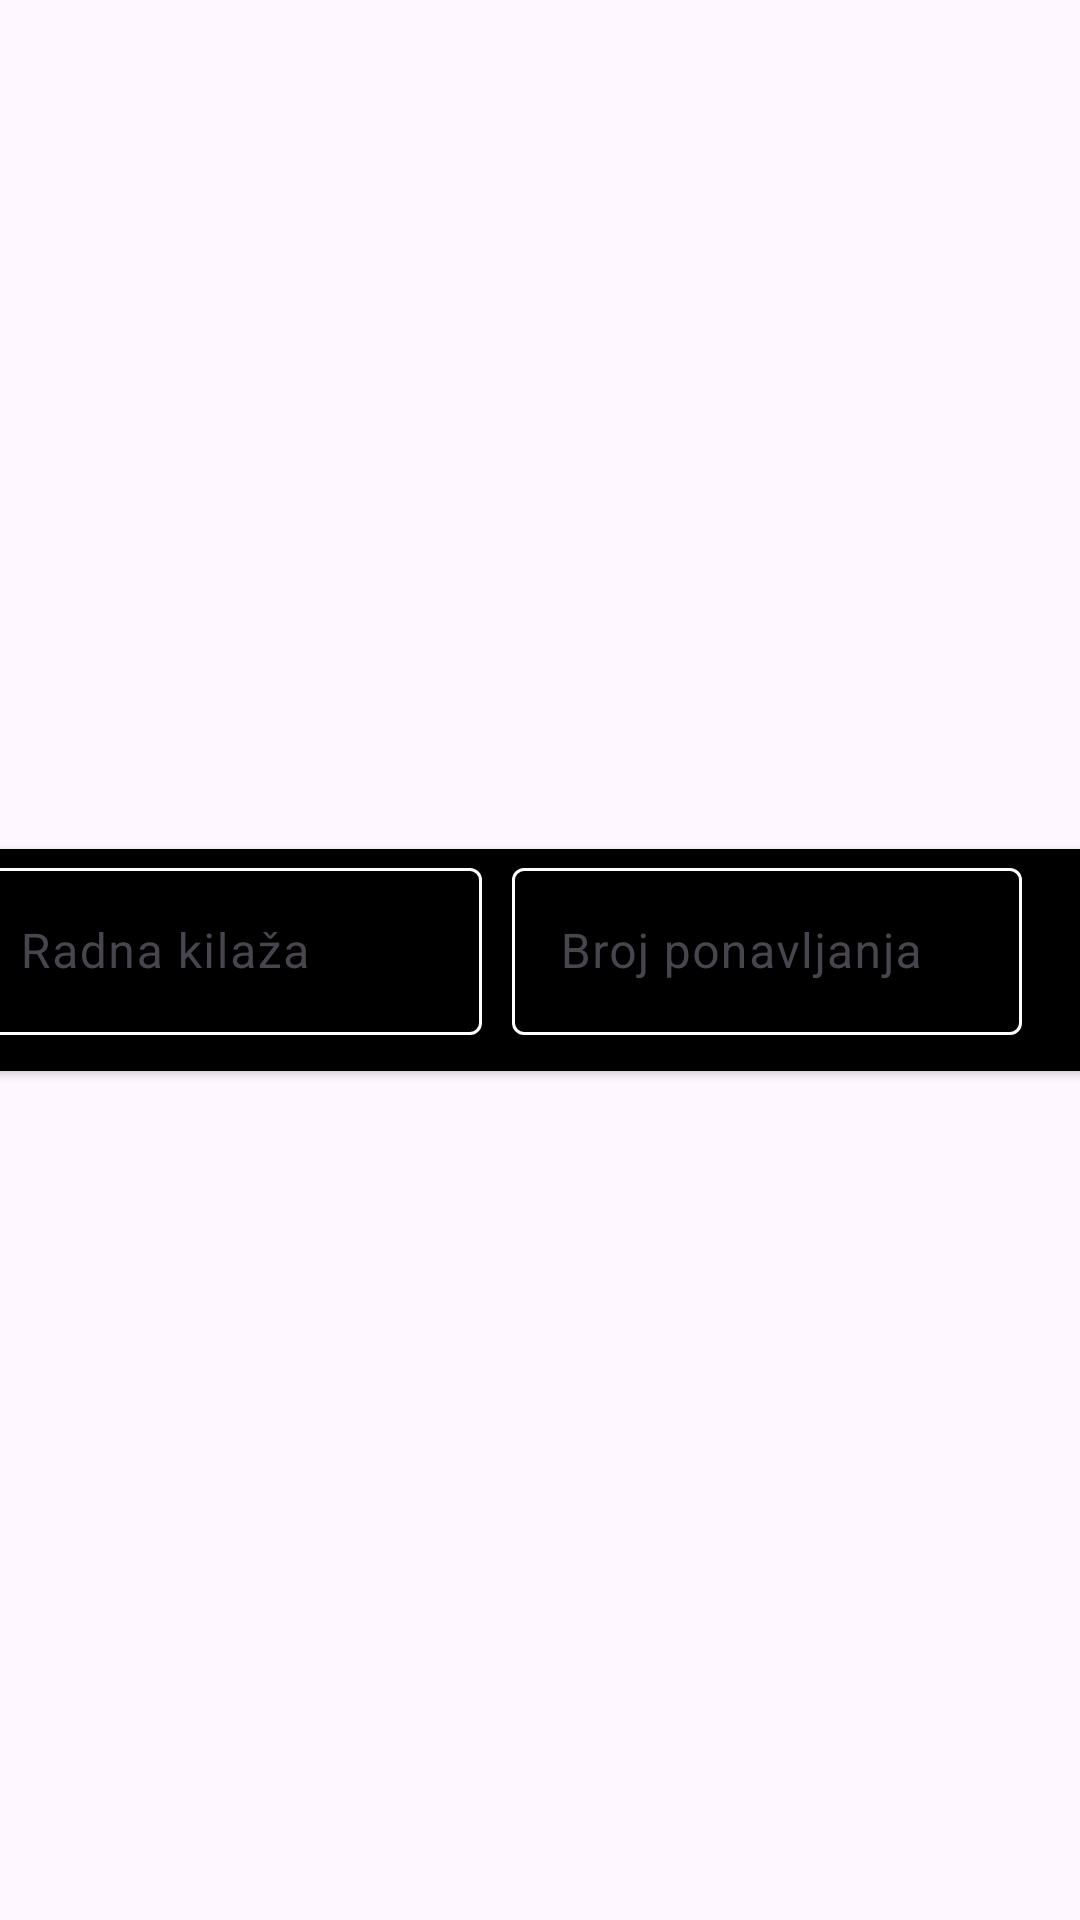

Android layout source for this screen:
<!-- AndroidManifest.xml: application theme Theme.WorkoutLog -->
<!-- res/layout/activity_dodaj_vjezbu_template_row.xml -->
<?xml version="1.0" encoding="utf-8"?>
<androidx.constraintlayout.widget.ConstraintLayout xmlns:android="http://schemas.android.com/apk/res/android"
    xmlns:app="http://schemas.android.com/apk/res-auto"
    xmlns:tools="http://schemas.android.com/tools"
    android:layout_width="match_parent"
    android:layout_height="wrap_content">

    <androidx.cardview.widget.CardView
        android:layout_width="409dp"
        android:layout_height="74dp"
        app:layout_constraintBottom_toBottomOf="parent"
        app:layout_constraintEnd_toEndOf="parent"
        app:layout_constraintStart_toStartOf="parent"
        app:layout_constraintTop_toTopOf="parent">

        <androidx.constraintlayout.widget.ConstraintLayout
            android:layout_width="match_parent"
            android:layout_height="104dp"
            android:background="@color/black">

            <LinearLayout
                android:layout_width="400dp"
                android:layout_height="102dp"
                android:layout_marginStart="4dp"
                android:layout_marginTop="1dp"
                android:layout_marginEnd="4dp"
                android:layout_marginBottom="1dp"
                android:orientation="horizontal"
                app:layout_constraintBottom_toBottomOf="parent"
                app:layout_constraintEnd_toEndOf="parent"
                app:layout_constraintStart_toStartOf="parent"
                app:layout_constraintTop_toTopOf="parent">

                <com.google.android.material.textfield.TextInputLayout
                    android:id="@+id/textInputLayout"
                    android:layout_width="wrap_content"
                    android:layout_height="match_parent"
                    android:maxWidth="170dp"
                    android:minWidth="170dp"
                    android:paddingStart="10dp"
                    android:paddingEnd="5dp"
                    app:boxStrokeColor="@color/gold"
                    app:counterTextColor="@color/white"
                    app:cursorColor="@color/gold"
                    app:helperTextTextColor="@color/white"
                    app:hintTextColor="@color/white"
                    app:placeholderTextColor="@color/white"
                    app:prefixTextColor="@color/white"
                    app:suffixTextColor="@color/white">

                    <com.google.android.material.textfield.TextInputEditText
                        android:id="@+id/etRadnaKilaza"
                        android:layout_width="match_parent"
                        android:layout_height="wrap_content"
                        android:hint="@string/RadnaKilaza"
                        android:inputType="number|numberDecimal"
                        android:textColor="@color/white"
                        android:textColorHighlight="@color/white"
                        android:textColorLink="@color/white" />

                </com.google.android.material.textfield.TextInputLayout>

                <com.google.android.material.textfield.TextInputLayout
                    android:layout_width="wrap_content"
                    android:layout_height="match_parent"
                    android:maxWidth="180dp"
                    android:minWidth="170dp"
                    android:paddingStart="5dp"
                    android:paddingEnd="5dp"
                    app:boxStrokeColor="@color/gold"
                    app:counterTextColor="@color/white"
                    app:cursorColor="@color/gold"
                    app:helperTextTextColor="@color/white"
                    app:hintTextColor="@color/white"
                    app:placeholderTextColor="@color/white"
                    app:prefixTextColor="@color/white"
                    app:suffixTextColor="@color/white">

                    <com.google.android.material.textfield.TextInputEditText
                        android:id="@+id/etBrojPonavljanja"
                        android:layout_width="match_parent"
                        android:layout_height="wrap_content"
                        android:hint="@string/BrojPonavljanja"
                        android:inputType="number"
                        android:textColor="@color/white"
                        android:textColorHighlight="@color/white"
                        android:textColorLink="@color/white"  />
                </com.google.android.material.textfield.TextInputLayout>

                <ImageView
                    android:id="@+id/ivDeleteSet"
                    android:layout_width="wrap_content"
                    android:layout_height="wrap_content"
                    android:layout_marginStart="8dp"
                    android:layout_marginTop="21dp"
                    app:tint="@color/red"
                    app:layout_constraintStart_toEndOf="@+id/textInputLayout"
                    app:layout_constraintTop_toTopOf="parent"
                    app:srcCompat="@drawable/baseline_delete_forever_24" />

            </LinearLayout>
        </androidx.constraintlayout.widget.ConstraintLayout>
    </androidx.cardview.widget.CardView>
</androidx.constraintlayout.widget.ConstraintLayout>
<!-- resources referenced by this layout -->
<resources>
  <color name="black">#FF000000</color>
  <color name="gold">#D4AF37</color>
  <color name="red">#880808</color>
  <color name="white">#FFFFFFFF</color>
  <string name="BrojPonavljanja">Broj ponavljanja</string>
  <string name="RadnaKilaza">Radna kilaža</string>
  <style name="Theme.WorkoutLog" parent="Base.Theme.WorkoutLog" />
  <style name="Base.Theme.WorkoutLog" parent="Theme.Material3.DayNight.NoActionBar">
          
          
      </style>
</resources>
